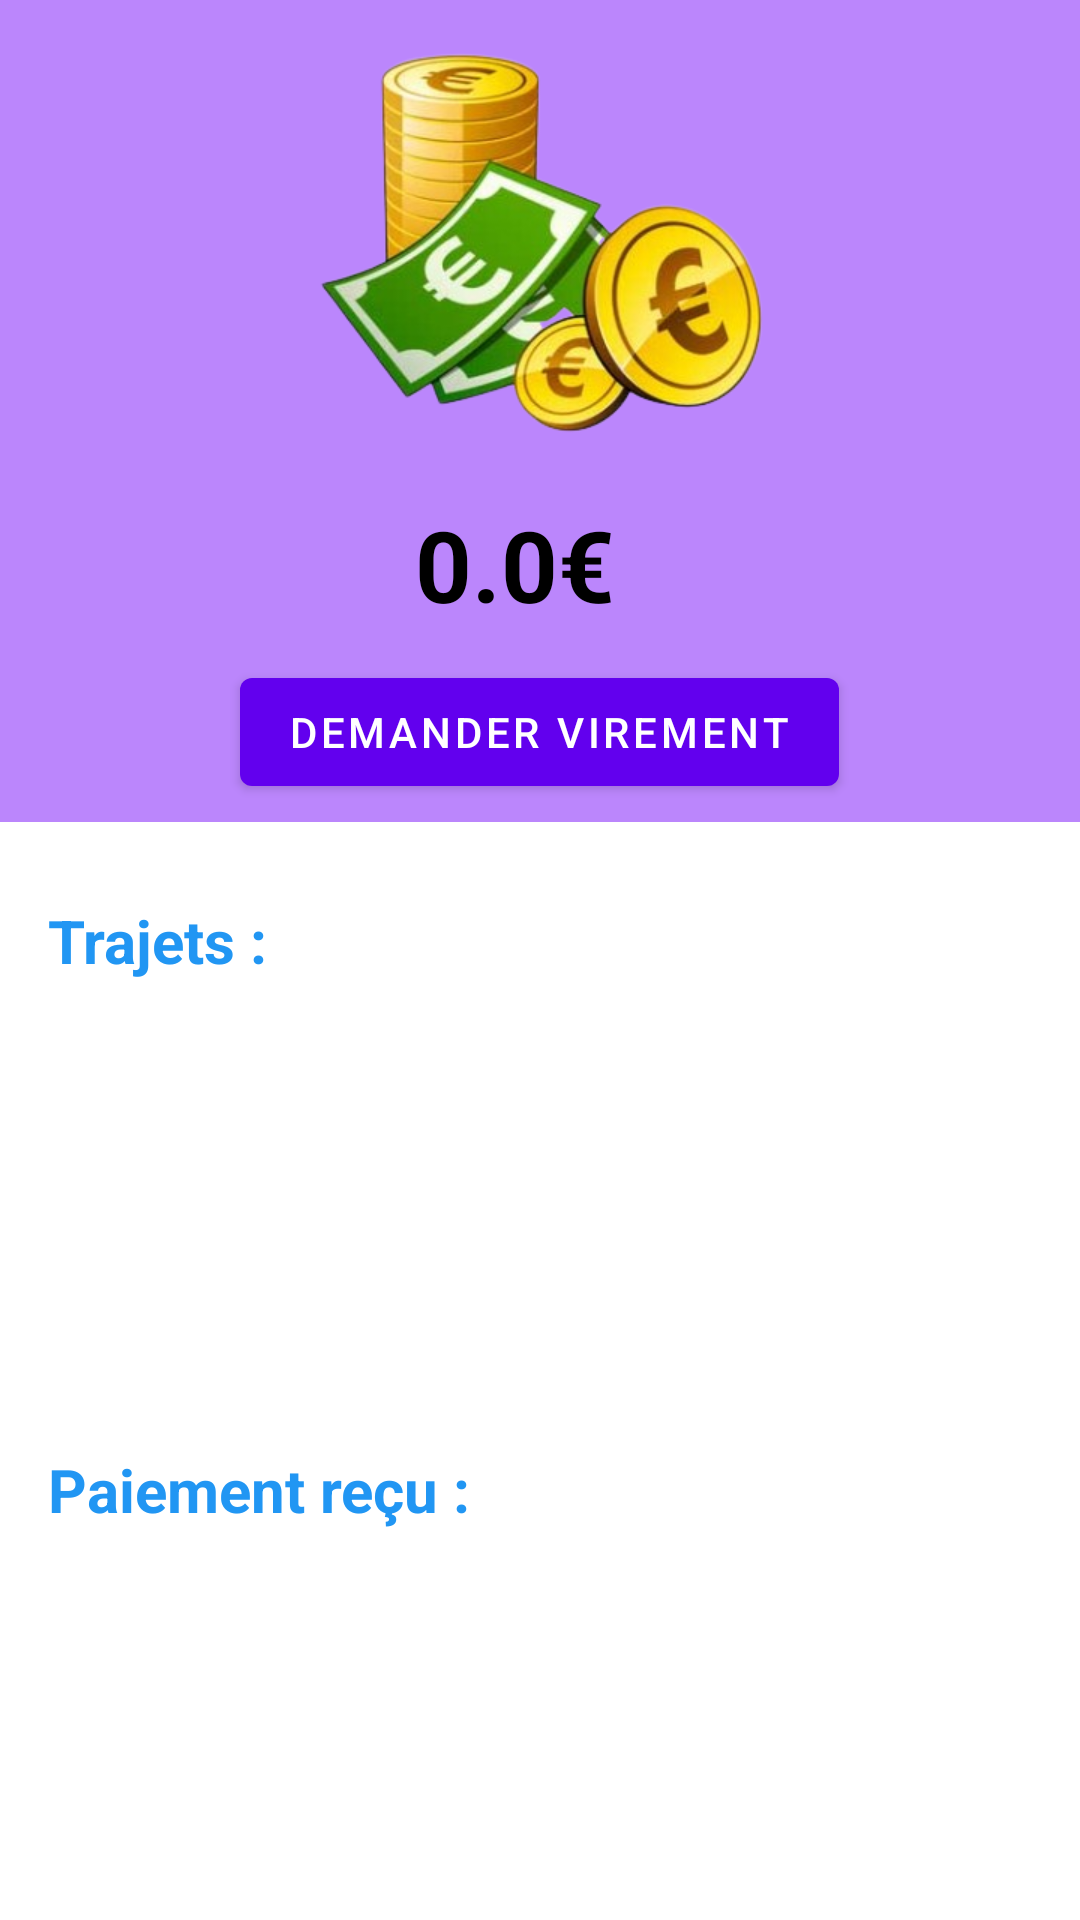

Android layout source for this screen:
<!-- AndroidManifest.xml: application theme Theme.CalmaCar -->
<!-- res/layout/fragment_wallet.xml -->
<?xml version="1.0" encoding="utf-8"?>
<FrameLayout xmlns:android="http://schemas.android.com/apk/res/android"
    xmlns:tools="http://schemas.android.com/tools"
    android:layout_width="match_parent"
    android:layout_height="match_parent"
    tools:context=".driver.view.WalletFragment">

        <LinearLayout
            android:layout_width="match_parent"
            android:layout_height="match_parent"
            android:orientation="vertical">
            <LinearLayout
                android:layout_width="match_parent"
                android:layout_height="0dp"
                android:layout_weight="3"
                android:orientation="vertical"
                android:background="@color/purple_200"
                android:gravity="center"
                android:paddingLeft="16dp"
                android:paddingRight="16dp">

                <ImageView
                    android:layout_width="150dp"
                    android:layout_height="150dp"
                    android:src="@drawable/img_cagnotte"
                    />
                <TextView
                    android:id="@+id/tv_balance"
                    android:layout_width="match_parent"
                    android:layout_height="wrap_content"
                    android:layout_marginVertical="10dp"
                    android:textSize="33sp"
                    android:textStyle="bold"
                    android:textColor="@color/black"
                    android:textAllCaps="true"
                    android:text="0.0€  "
                    android:gravity="center"/>
                <Button
                    android:id="@+id/btn_requestPayment"
                    android:layout_width="wrap_content"
                    android:layout_height="wrap_content"
                    android:text="Demander Virement"/>
            </LinearLayout>
            <LinearLayout
                android:layout_width="match_parent"
                android:layout_height="0dp"
                android:orientation="vertical"
                android:padding="16dp"
                android:layout_weight="2"
                >
                <TextView
                    android:layout_width="match_parent"
                    android:layout_height="wrap_content"
                    android:gravity="start"
                    android:layout_marginVertical="10dp"
                    android:textSize="20sp"
                    android:textStyle="bold"
                    android:textColor="@color/blue"
                    android:text="Trajets :"
                    android:layout_gravity="center"/>

                <ListView
                    android:id="@+id/lv_completedTrips"
                    android:layout_width="match_parent"
                    android:layout_height="match_parent"
                    />
            </LinearLayout>
            <LinearLayout
                android:layout_width="match_parent"
                android:layout_height="0dp"
                android:orientation="vertical"
                android:padding="16dp"
                android:layout_weight="2"
                >
                <TextView
                    android:layout_width="match_parent"
                    android:layout_height="wrap_content"
                    android:gravity="start"
                    android:layout_marginVertical="10dp"
                    android:textSize="20sp"
                    android:textStyle="bold"
                    android:textColor="@color/blue"
                    android:text="Paiement reçu :"
                    android:layout_gravity="center"/>

                <ListView
                    android:id="@+id/lv_payments"
                    android:layout_width="match_parent"
                    android:layout_height="match_parent"
                    />
            </LinearLayout>
        </LinearLayout>


</FrameLayout>
<!-- resources referenced by this layout -->
<resources>
  <color name="black">#FF000000</color>
  <color name="blue">#2196F3</color>
  <color name="purple_200">#FFBB86FC</color>
  <!-- drawable img_cagnotte: png bitmap (drawable, 116518 bytes) -->
  <style name="Theme.CalmaCar" parent="Theme.MaterialComponents.DayNight.NoActionBar">
          
          <item name="colorPrimary">@color/purple_500</item>
          <item name="colorPrimaryVariant">@color/purple_700</item>
          <item name="colorOnPrimary">@color/white</item>
          
          <item name="colorSecondary">@color/teal_200</item>
          <item name="colorSecondaryVariant">@color/teal_700</item>
          <item name="colorOnSecondary">@color/black</item>
          
          <item name="android:statusBarColor">?attr/colorPrimaryVariant</item>
          
      </style>
  <color name="purple_500">#FF6200EE</color>
  <color name="purple_700">#FF3700B3</color>
  <color name="white">#FFFFFFFF</color>
  <color name="teal_200">#FF03DAC5</color>
  <color name="teal_700">#FF018786</color>
</resources>
